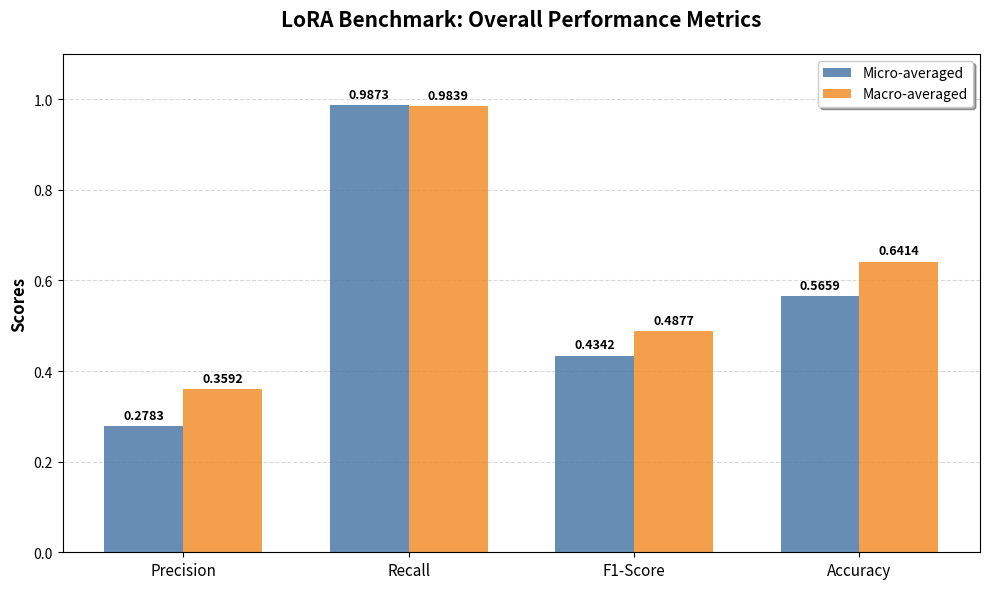

Generate this figure with matplotlib: (Note: this script raises an exception after producing the figure.)
import os
import matplotlib.pyplot as plt
import numpy as np

def plot_lora_results():
    # LoRA benchmark results provided by the user
    # Order: Precision, Recall, F1-Score, Accuracy
    categories = ['Precision', 'Recall', 'F1-Score', 'Accuracy']
    
    micro_avg = [0.2783, 0.9873, 0.4342, 0.5659]
    macro_avg = [0.3592, 0.9839, 0.4877, 0.6414]

    # Set up the plot
    x = np.arange(len(categories))
    width = 0.35  # the width of the bars

    fig, ax = plt.subplots(figsize=(10, 6))
    
    # Custom colors (consistent with previous plots)
    color_micro = "#4e79a7" # Soft blue
    color_macro = "#f28e2b" # Soft orange

    rects1 = ax.bar(x - width/2, micro_avg, width, label='Micro-averaged', color=color_micro, alpha=0.85)
    rects2 = ax.bar(x + width/2, macro_avg, width, label='Macro-averaged', color=color_macro, alpha=0.85)

    # Add labels, title and custom x-axis tick labels
    ax.set_ylabel('Scores', fontsize=12, fontweight='bold')
    ax.set_title('LoRA Benchmark: Overall Performance Metrics', fontsize=15, fontweight='bold', pad=20)
    ax.set_xticks(x)
    ax.set_xticklabels(categories, fontsize=11)
    ax.legend(loc='upper right', frameon=True, shadow=True, fontsize=10)
    
    # Set y-axis limit
    ax.set_ylim(0, 1.1)
    
    # Add horizontal grid lines
    ax.yaxis.grid(True, linestyle='--', which='major', color='grey', alpha=0.3)
    ax.set_axisbelow(True)

    # Function to add labels on top of bars
    def autolabel(rects):
        """Attach a text label above each bar in *rects*, displaying its height."""
        for rect in rects:
            height = rect.get_height()
            ax.annotate(f'{height:.4f}',
                        xy=(rect.get_x() + rect.get_width() / 2, height),
                        xytext=(0, 3),  # 3 points vertical offset
                        textcoords="offset points",
                        ha='center', va='bottom', fontsize=9, fontweight='bold')

    autolabel(rects1)
    autolabel(rects2)

    fig.tight_layout()

    # Save the plot
    output_path = os.path.join(os.path.dirname(__file__), "lora_results_bar.png")
    plt.savefig(output_path, dpi=300, bbox_inches='tight')
    print(f"LoRA results plot saved to: {output_path}")

if __name__ == "__main__":
    plot_lora_results()
